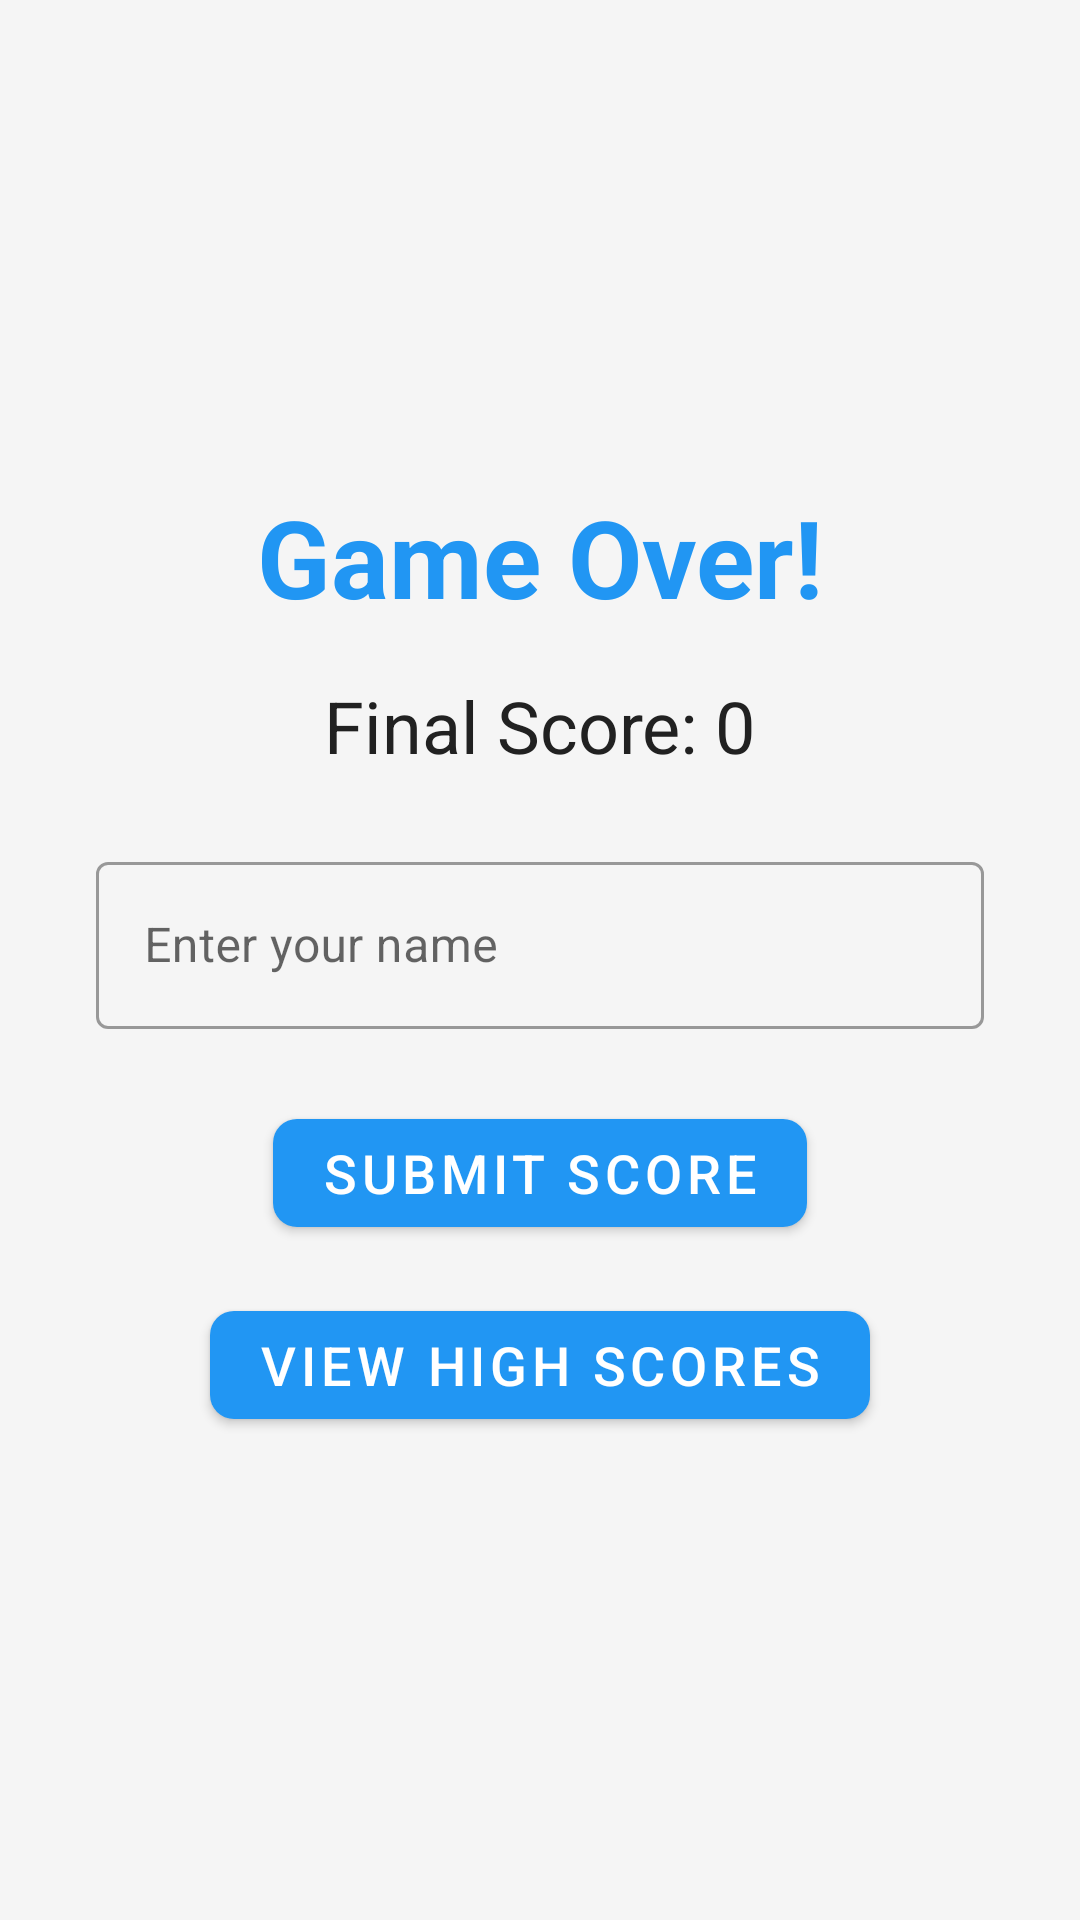

Produce the Android XML layout that renders to this screen, including the resource entries it uses.
<!-- AndroidManifest.xml: application theme AppTheme -->
<!-- res/layout/activity_game_over.xml -->
<?xml version="1.0" encoding="utf-8"?>
<androidx.constraintlayout.widget.ConstraintLayout xmlns:android="http://schemas.android.com/apk/res/android"
    xmlns:app="http://schemas.android.com/apk/res-auto"
    xmlns:tools="http://schemas.android.com/tools"
    android:layout_width="match_parent"
    android:layout_height="match_parent"
    android:background="@color/background"
    tools:context=".GameOverActivity">

    <TextView
        android:id="@+id/gameOverText"
        android:layout_width="wrap_content"
        android:layout_height="wrap_content"
        android:text="Game Over!"
        android:textSize="36sp"
        android:textStyle="bold"
        android:textColor="@color/primary"
        app:layout_constraintBottom_toTopOf="@+id/scoreTextView"
        app:layout_constraintEnd_toEndOf="parent"
        app:layout_constraintStart_toStartOf="parent"
        app:layout_constraintTop_toTopOf="parent"
        app:layout_constraintVertical_chainStyle="packed" />

    <TextView
        android:id="@+id/scoreTextView"
        android:layout_width="wrap_content"
        android:layout_height="wrap_content"
        android:layout_marginTop="16dp"
        android:text="Final Score: 0"
        android:textSize="24sp"
        android:textColor="@color/text_primary"
        app:layout_constraintBottom_toTopOf="@+id/nameInputLayout"
        app:layout_constraintEnd_toEndOf="parent"
        app:layout_constraintStart_toStartOf="parent"
        app:layout_constraintTop_toBottomOf="@+id/gameOverText" />

    <com.google.android.material.textfield.TextInputLayout
        android:id="@+id/nameInputLayout"
        android:layout_width="0dp"
        android:layout_height="wrap_content"
        android:layout_marginTop="24dp"
        android:layout_marginHorizontal="32dp"
        android:hint="Enter your name"
        app:layout_constraintBottom_toTopOf="@+id/submitScoreButton"
        app:layout_constraintEnd_toEndOf="parent"
        app:layout_constraintStart_toStartOf="parent"
        app:layout_constraintTop_toBottomOf="@+id/scoreTextView"
        style="@style/Widget.MaterialComponents.TextInputLayout.OutlinedBox">

        <com.google.android.material.textfield.TextInputEditText
            android:id="@+id/nameInput"
            android:layout_width="match_parent"
            android:layout_height="wrap_content"
            android:inputType="textPersonName" />

    </com.google.android.material.textfield.TextInputLayout>

    <com.google.android.material.button.MaterialButton
        android:id="@+id/submitScoreButton"
        android:layout_width="wrap_content"
        android:layout_height="wrap_content"
        android:layout_marginTop="24dp"
        android:text="Submit Score"
        android:textSize="18sp"
        app:cornerRadius="8dp"
        app:layout_constraintBottom_toTopOf="@+id/viewHighScoresButton"
        app:layout_constraintEnd_toEndOf="parent"
        app:layout_constraintStart_toStartOf="parent"
        app:layout_constraintTop_toBottomOf="@+id/nameInputLayout" />

    <com.google.android.material.button.MaterialButton
        android:id="@+id/viewHighScoresButton"
        android:layout_width="wrap_content"
        android:layout_height="wrap_content"
        android:layout_marginTop="16dp"
        android:text="View High Scores"
        android:textSize="18sp"
        app:cornerRadius="8dp"
        app:layout_constraintBottom_toBottomOf="parent"
        app:layout_constraintEnd_toEndOf="parent"
        app:layout_constraintStart_toStartOf="parent"
        app:layout_constraintTop_toBottomOf="@+id/submitScoreButton" />

</androidx.constraintlayout.widget.ConstraintLayout>
<!-- resources referenced by this layout -->
<resources>
  <color name="background">#F5F5F5</color>
  <color name="primary">#2196F3</color>
  <color name="text_primary">#212121</color>
  <style name="AppTheme" parent="Theme.MaterialComponents.Light.NoActionBar">
          <item name="colorPrimary">@color/primary</item>
          <item name="colorPrimaryDark">@color/primary_dark</item>
          <item name="colorAccent">@color/accent</item>
          <item name="android:windowBackground">@color/background</item>
          <item name="android:textColorPrimary">@color/text_primary</item>
          <item name="android:textColorSecondary">@color/text_secondary</item>
  
          <item name="toolbarStyle">@style/Widget.App.Toolbar</item>
  
          <item name="materialButtonStyle">@style/Widget.App.Button</item>
      </style>
  <color name="primary_dark">#1976D2</color>
  <color name="accent">#FF4081</color>
  <color name="text_secondary">#757575</color>
  <style name="Widget.App.Toolbar" parent="Widget.MaterialComponents.Toolbar.Primary">
          <item name="android:background">@color/primary</item>
          <item name="titleTextColor">@color/icons</item>
      </style>
  <style name="Widget.App.Button" parent="Widget.MaterialComponents.Button">
          <item name="backgroundTint">@color/primary</item>
          <item name="android:textColor">@color/icons</item>
      </style>
  <color name="icons">#FFFFFF</color>
</resources>
